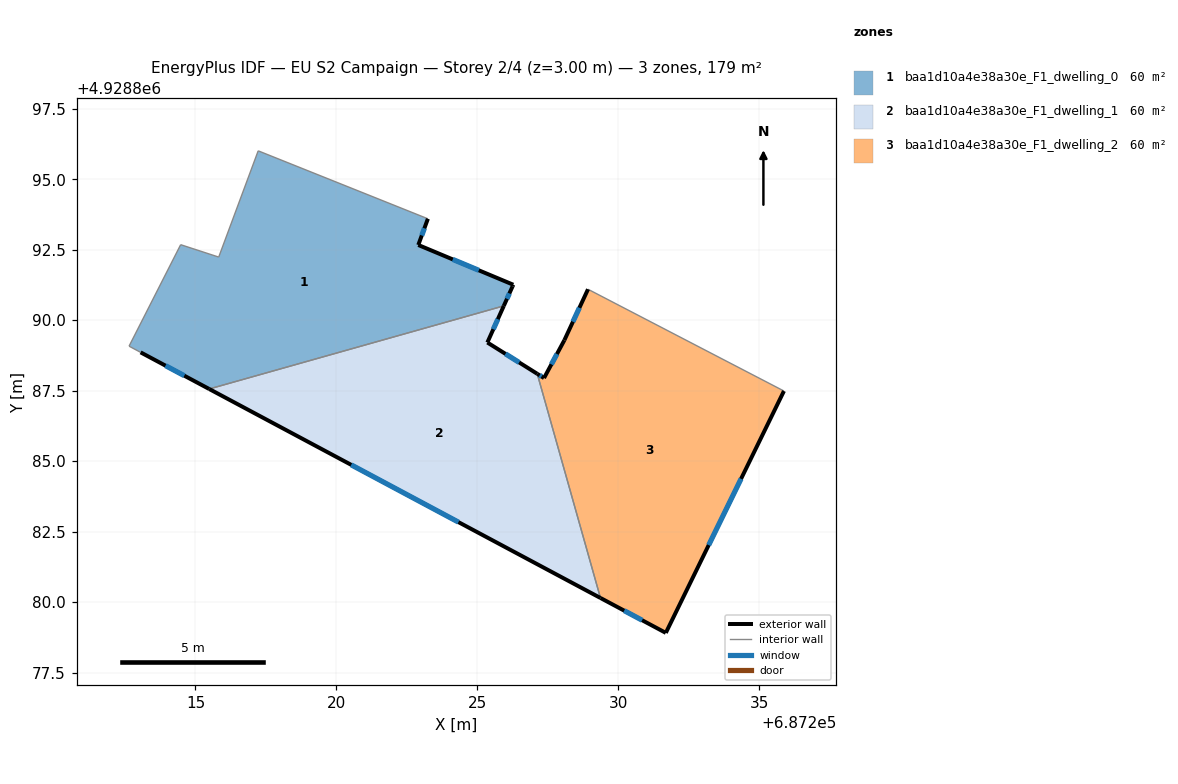
=== STOREY PLAN SPEC (per zone: floor XY polygon, exterior-wall plan segments, windows/doors) ===
zone 1: baa1d10a4e38a30e_F1_dwelling_0  (59.7 m²)
  floor: (687223.24, 4928893.60) (687222.90, 4928892.67) (687226.27, 4928891.26) (687226.25, 4928891.20) (687225.94, 4928890.51) (687215.49, 4928887.56) (687213.05, 4928888.86) (687212.64, 4928889.08) (687214.47, 4928892.68) (687215.82, 4928892.24) (687217.22, 4928896.01)
  exterior wall: (687226.25, 4928891.20) – (687226.27, 4928891.26)  [0.1 m]
  exterior wall: (687225.94, 4928890.51) – (687226.25, 4928891.20)  [0.8 m]
    window: (687226.05, 4928890.76) – (687226.13, 4928890.95)  [0.2 m²]
  exterior wall: (687213.05, 4928888.86) – (687215.49, 4928887.56)  [2.8 m]
    window: (687213.94, 4928888.39) – (687214.60, 4928888.03)  [0.6 m²]
  exterior wall: (687222.90, 4928892.67) – (687223.24, 4928893.60)  [1.0 m]
    window: (687223.03, 4928893.00) – (687223.12, 4928893.26)  [0.2 m²]
  exterior wall: (687226.27, 4928891.26) – (687222.90, 4928892.67)  [3.7 m]
    window: (687225.05, 4928891.77) – (687224.13, 4928892.16)  [0.8 m²]
  interior walls: 6
zone 2: baa1d10a4e38a30e_F1_dwelling_1  (59.7 m²)
  floor: (687227.12, 4928888.10) (687229.36, 4928880.15) (687215.49, 4928887.56) (687225.94, 4928890.51) (687225.35, 4928889.21)
  exterior wall: (687215.49, 4928887.56) – (687229.36, 4928880.15)  [15.7 m]
    window: (687220.52, 4928884.87) – (687224.33, 4928882.84)  [3.5 m²]
  exterior wall: (687225.35, 4928889.21) – (687225.94, 4928890.51)  [1.4 m]
    window: (687225.56, 4928889.68) – (687225.72, 4928890.04)  [0.3 m²]
  exterior wall: (687227.12, 4928888.10) – (687225.35, 4928889.21)  [2.1 m]
    window: (687226.48, 4928888.50) – (687226.00, 4928888.81)  [0.5 m²]
  interior walls: 2
zone 3: baa1d10a4e38a30e_F1_dwelling_2  (59.7 m²)
  floor: (687235.87, 4928887.49) (687231.68, 4928878.91) (687229.36, 4928880.15) (687227.12, 4928888.10) (687227.36, 4928887.95) (687228.08, 4928889.29) (687228.92, 4928891.10)
  exterior wall: (687228.08, 4928889.29) – (687227.36, 4928887.95)  [1.5 m]
    window: (687227.82, 4928888.80) – (687227.62, 4928888.43)  [0.3 m²]
  exterior wall: (687228.92, 4928891.10) – (687228.08, 4928889.29)  [2.0 m]
    window: (687228.62, 4928890.44) – (687228.39, 4928889.94)  [0.4 m²]
  exterior wall: (687231.68, 4928878.91) – (687235.87, 4928887.49)  [9.5 m]
    window: (687233.20, 4928882.02) – (687234.35, 4928884.37)  [2.2 m²]
  exterior wall: (687229.36, 4928880.15) – (687231.68, 4928878.91)  [2.6 m]
    window: (687230.21, 4928879.70) – (687230.84, 4928879.36)  [0.6 m²]
  exterior wall: (687227.36, 4928887.95) – (687227.12, 4928888.10)  [0.3 m]
    window: (687227.28, 4928888.00) – (687227.21, 4928888.04)  [0.1 m²]
  interior walls: 2

=== DERIVED (storey summary) ===
Building: EU S2 Campaign
Storey: 2 of 4  (floor level z = 3.00 m)
Storey gross floor area: 179.2 m²
Zones on this storey: 3
  - baa1d10a4e38a30e_F1_dwelling_0: floor 59.7 m²; exterior wall 8.2 m (24.7 m²); 4 window(s) 1.8 m²; WWR 7.5%
  - baa1d10a4e38a30e_F1_dwelling_1: floor 59.7 m²; exterior wall 19.2 m (57.7 m²); 3 window(s) 4.3 m²; WWR 7.5%
  - baa1d10a4e38a30e_F1_dwelling_2: floor 59.7 m²; exterior wall 16.0 m (47.9 m²); 5 window(s) 3.6 m²; WWR 7.5%
Zone adjacency (shared interzone walls):
  - baa1d10a4e38a30e_F1_dwelling_0 ↔ baa1d10a4e38a30e_F1_dwelling_1
  - baa1d10a4e38a30e_F1_dwelling_1 ↔ baa1d10a4e38a30e_F1_dwelling_2